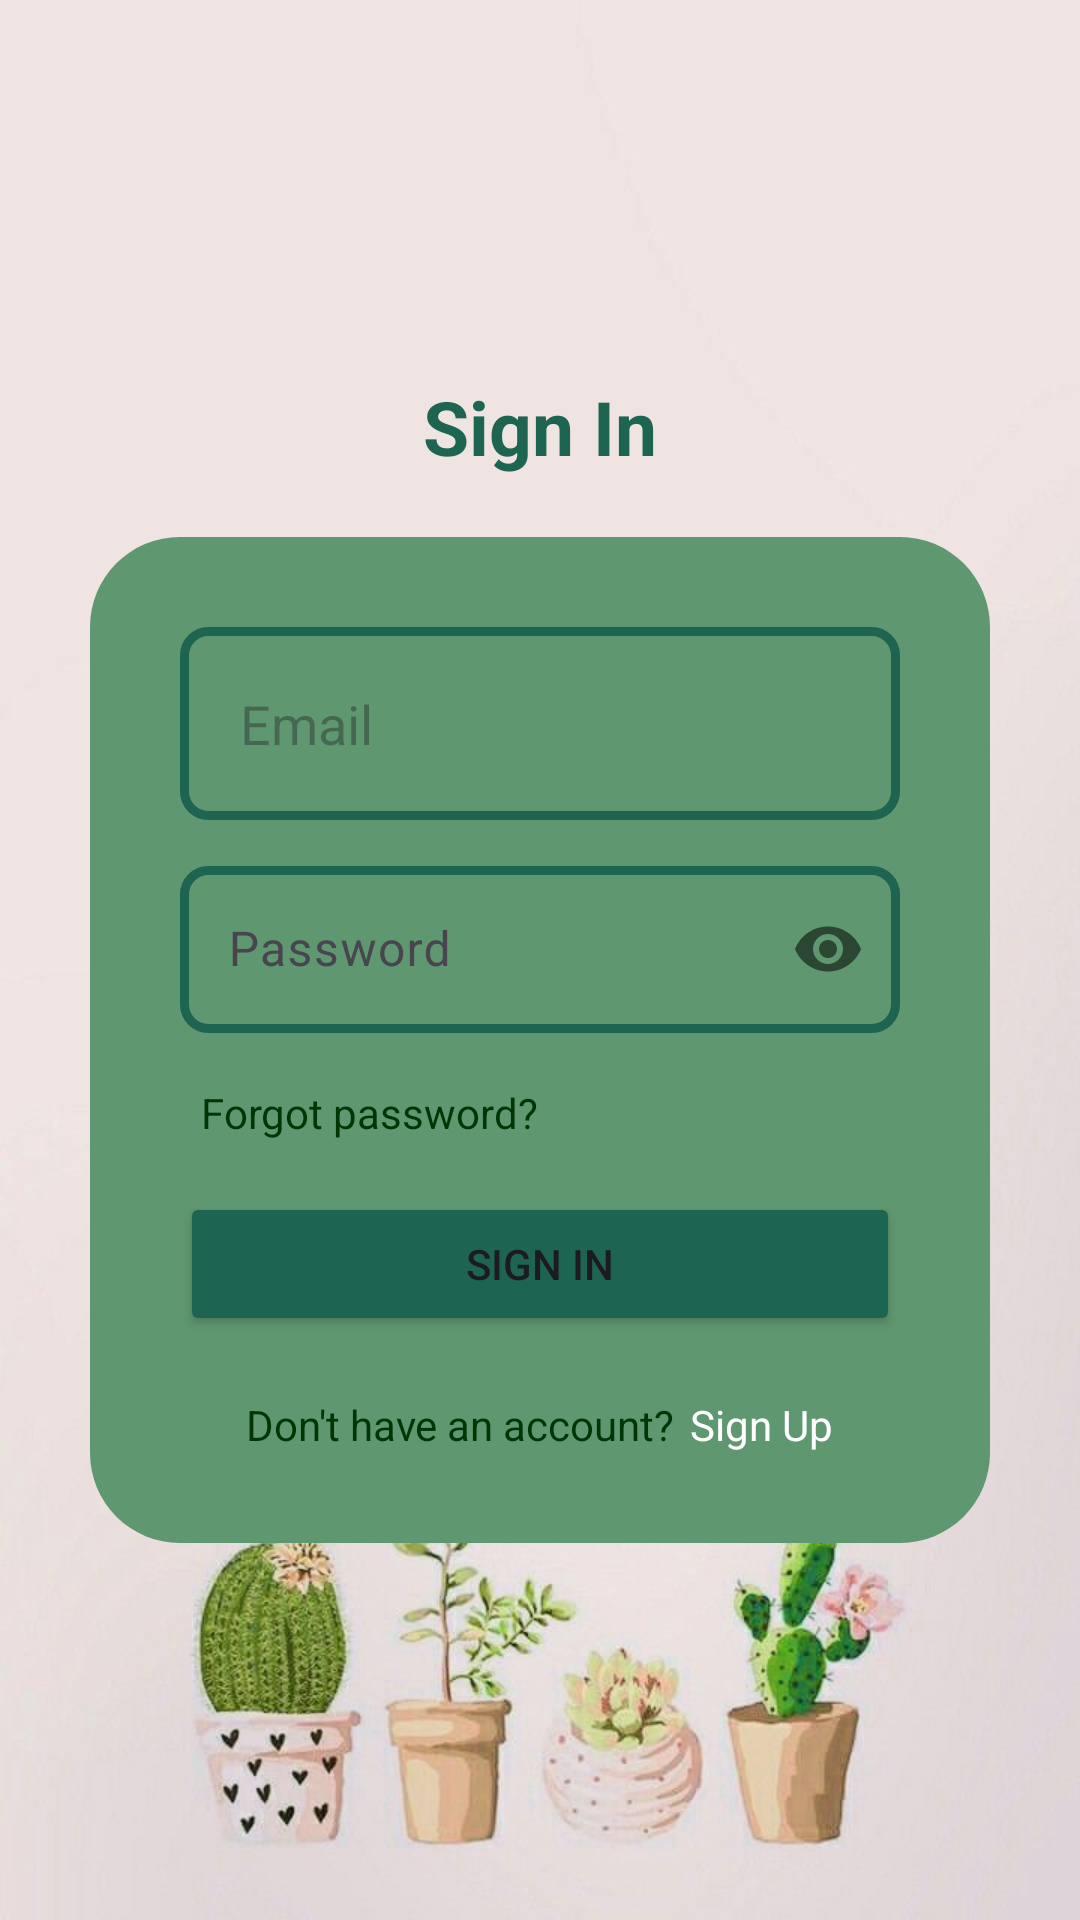

Produce the Android XML layout that renders to this screen, including the resource entries it uses.
<!-- AndroidManifest.xml: application theme Theme.Plantly -->
<!-- res/layout/activity_sign_in.xml -->
<?xml version="1.0" encoding="utf-8"?>
<androidx.constraintlayout.widget.ConstraintLayout xmlns:android="http://schemas.android.com/apk/res/android"
    xmlns:app="http://schemas.android.com/apk/res-auto"
    xmlns:tools="http://schemas.android.com/tools"
    android:id="@+id/main"
    android:layout_width="match_parent"
    android:layout_height="match_parent"
    android:background="@drawable/signin_background"
    >

    <LinearLayout
        android:layout_width="match_parent"
        android:layout_height="match_parent"
        android:orientation="vertical"
        android:layout_margin="30dp"
        android:gravity="center"
        >
        <TextView
            android:layout_width="match_parent"
            android:layout_height="wrap_content"
            android:text="Sign In"
            android:textAlignment="center"
            android:textSize="25sp"
            android:layout_marginBottom="20dp"
            android:textStyle="bold"
            android:textColor="#1D6550"
            />
        <LinearLayout
            android:id="@+id/inputLayout"
            android:layout_width="match_parent"
            android:layout_height="wrap_content"
            android:background="@drawable/card"
            android:padding="30dp"
            android:orientation="vertical">

            <EditText
                android:id="@+id/email"
                android:layout_width="match_parent"
                android:layout_height="wrap_content"
                android:hint="Email"
                android:inputType="textEmailAddress"
                android:padding="20dp"
                android:layout_marginBottom="10dp"
                android:background="@drawable/border"
                />

            <com.google.android.material.textfield.TextInputLayout
                android:layout_width="match_parent"
                android:layout_height="wrap_content"
                app:passwordToggleEnabled="true"
                android:layout_marginBottom="10dp"
                >
                <com.google.android.material.textfield.TextInputEditText
                    android:layout_width="match_parent"
                    android:layout_height="wrap_content"
                    android:hint="Password"
                    android:inputType="textPassword"
                    android:id="@+id/pass"
                    android:background="@drawable/border"
                    />
            </com.google.android.material.textfield.TextInputLayout>
            <TextView
                android:id="@+id/tv_forgetPassword"
                android:layout_width="match_parent"
                android:layout_height="wrap_content"
                android:text="Forgot password?"
                android:layout_margin="5dp"
                android:padding="2dp"
                android:textColor="#013505"
                />


            <Button
                android:id="@+id/btn_signIn"
                android:layout_width="match_parent"
                android:layout_height="wrap_content"
                android:text="Sign in"
                android:backgroundTint="#1D6550"
                android:layout_marginTop="10dp"

                />
            <LinearLayout
                android:layout_width="match_parent"
                android:layout_height="wrap_content"
                android:orientation="horizontal"
                android:paddingTop="20dp"
                android:gravity="center">
                <TextView
                    android:id="@+id/tv_do_not_have"
                    android:layout_width="wrap_content"
                    android:layout_height="wrap_content"
                    android:text="Don't have an account?"
                    android:layout_marginEnd="5dp"
                    android:textColor="#013505"
                    />
                <TextView
                    android:id="@+id/tv_signUp"
                    android:layout_width="wrap_content"
                    android:layout_height="wrap_content"
                    android:text="Sign Up"
                    android:textColor="#FFFFFF"
                    />
            </LinearLayout>
        </LinearLayout>
    </LinearLayout>
    <androidx.coordinatorlayout.widget.CoordinatorLayout
        android:layout_width="match_parent"
        android:layout_height="match_parent">
        <ProgressBar
            android:id="@+id/progressBar"
            android:layout_width="100dp"
            android:layout_height="100dp"
            android:layout_gravity="center"
            android:visibility="gone"
            />
    </androidx.coordinatorlayout.widget.CoordinatorLayout>
</androidx.constraintlayout.widget.ConstraintLayout>
<!-- resources referenced by this layout -->
<resources>
  <!-- drawable border (drawable) -->
  <?xml version="1.0" encoding="utf-8"?>
  <shape xmlns:android="http://schemas.android.com/apk/res/android">
  
      <stroke
          android:width="3dp"
          android:color="@color/app_color_dark" />
      <corners android:radius="8dp" />
  </shape>
  <!-- drawable card (drawable) -->
  <?xml version="1.0" encoding="utf-8"?>
  <shape xmlns:android="http://schemas.android.com/apk/res/android" android:shape="rectangle">
  
      <solid android:color="#5F9770"/>
      <corners android:radius="30dp"
          />
  
  </shape>
  <!-- drawable signin_background: png bitmap (drawable, 306879 bytes) -->
  <style name="Theme.Plantly" parent="Base.Theme.Plantly" />
  <color name="app_color_dark">#1D6550</color>
  <style name="Base.Theme.Plantly" parent="Theme.Material3.DayNight.NoActionBar">
          
          <item name="android:windowIsTranslucent">true</item>
  
      </style>
</resources>
